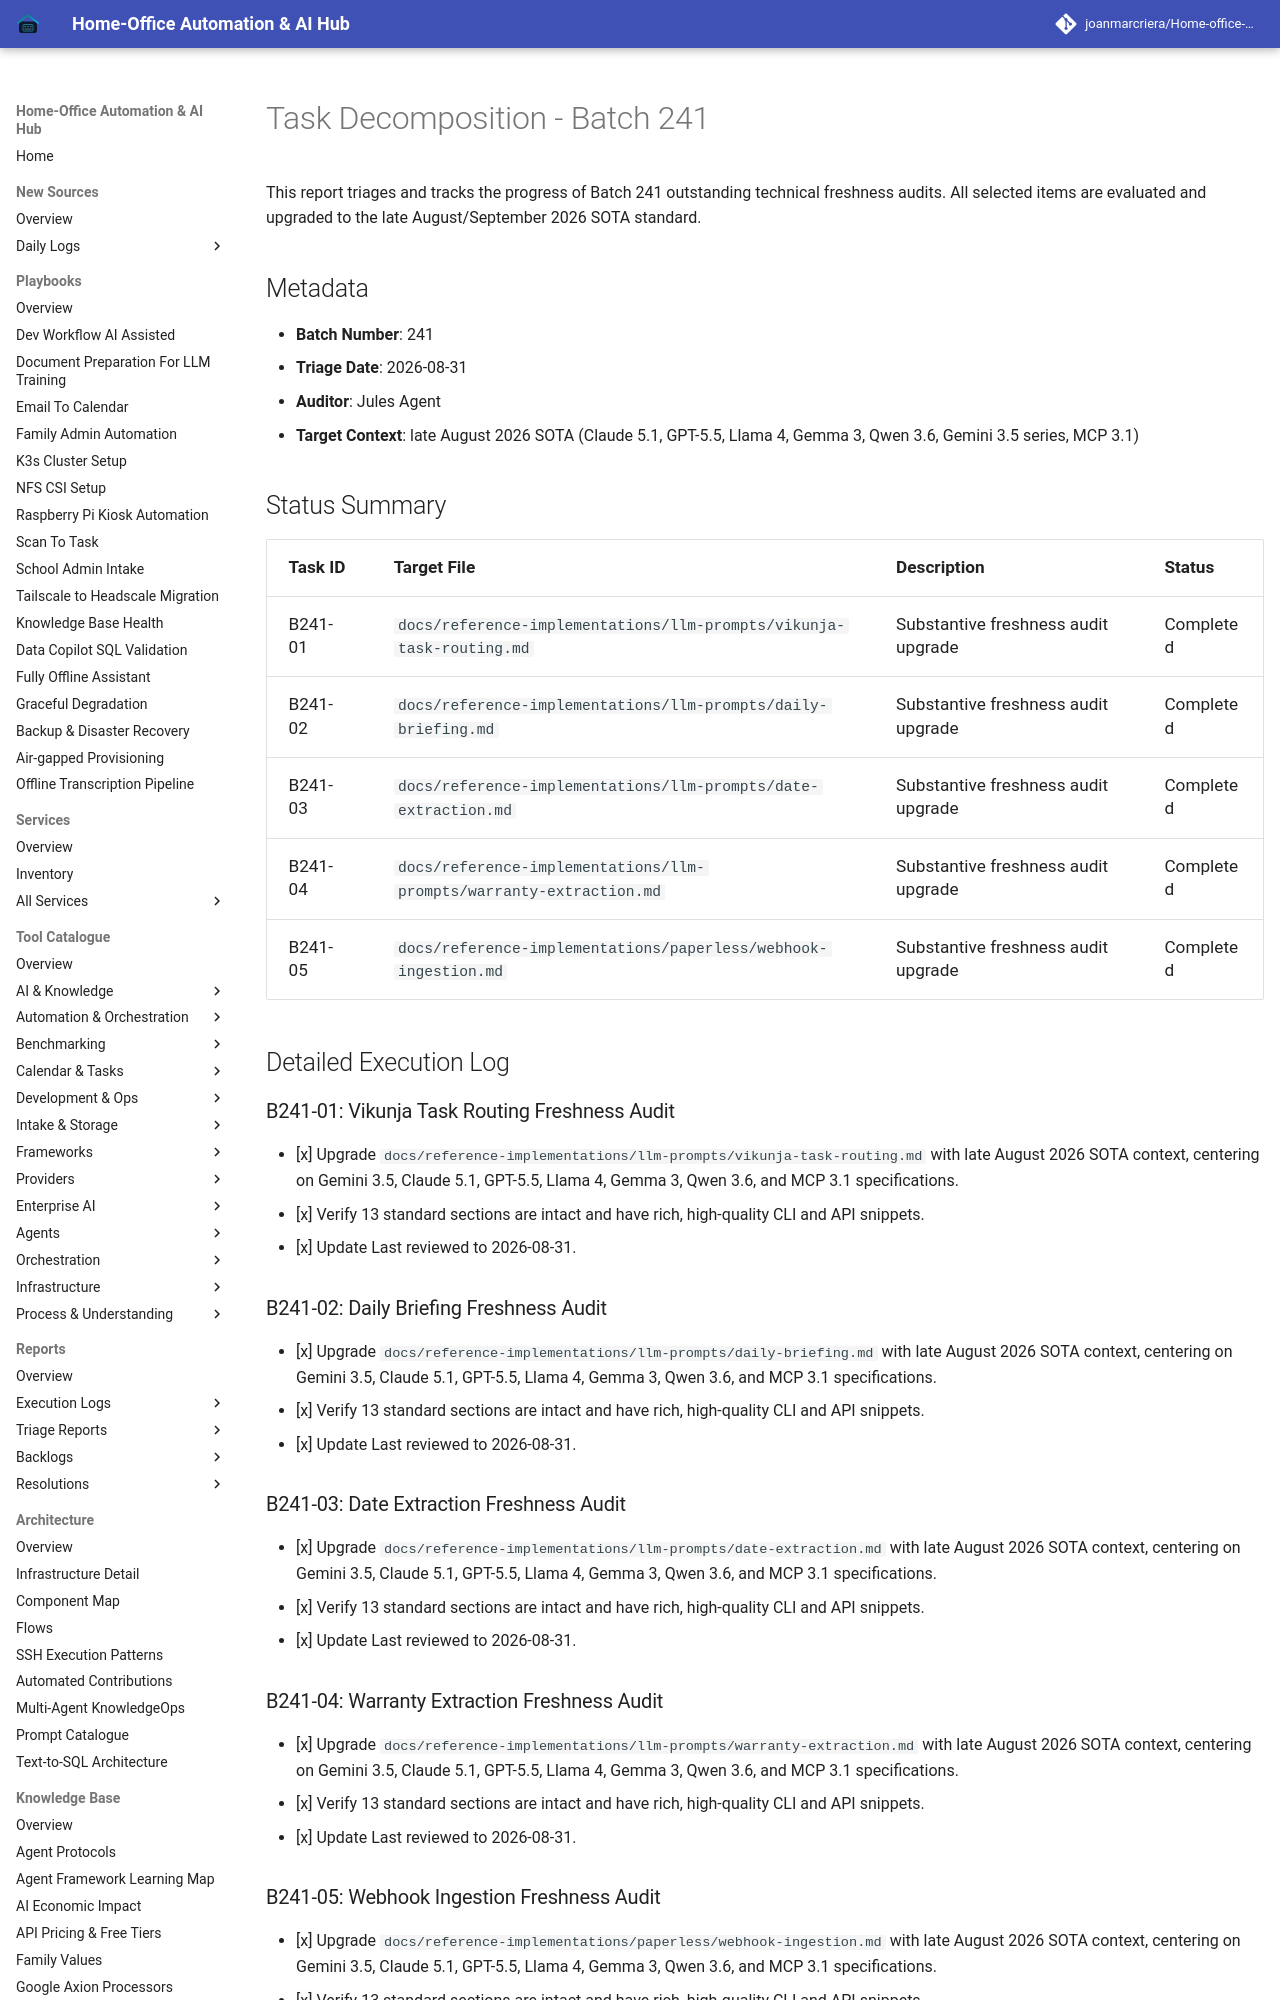

repository: joanmarcriera/Home-office-automations · page: reports/task-decomposition-batch-241/index.html · generator: mkdocs

# Task Decomposition - Batch 241

This report triages and tracks the progress of Batch 241 outstanding technical freshness audits. All selected items are evaluated and upgraded to the late August/September 2026 SOTA standard.

## Metadata
- **Batch Number**: 241
- **Triage Date**: 2026-08-31
- **Auditor**: Jules Agent
- **Target Context**: late August 2026 SOTA (Claude 5.1, GPT-5.5, Llama 4, Gemma 3, Qwen 3.6, Gemini 3.5 series, MCP 3.1)

## Status Summary

| Task ID | Target File | Description | Status |
| :--- | :--- | :--- | :--- |
| B241-01 | `docs/reference-implementations/llm-prompts/vikunja-task-routing.md` | Substantive freshness audit upgrade | Completed |
| B241-02 | `docs/reference-implementations/llm-prompts/daily-briefing.md` | Substantive freshness audit upgrade | Completed |
| B241-03 | `docs/reference-implementations/llm-prompts/date-extraction.md` | Substantive freshness audit upgrade | Completed |
| B241-04 | `docs/reference-implementations/llm-prompts/warranty-extraction.md` | Substantive freshness audit upgrade | Completed |
| B241-05 | `docs/reference-implementations/paperless/webhook-ingestion.md` | Substantive freshness audit upgrade | Completed |

## Detailed Execution Log

### B241-01: Vikunja Task Routing Freshness Audit
- [x] Upgrade `docs/reference-implementations/llm-prompts/vikunja-task-routing.md` with late August 2026 SOTA context, centering on Gemini 3.5, Claude 5.1, GPT-5.5, Llama 4, Gemma 3, Qwen 3.6, and MCP 3.1 specifications.
- [x] Verify 13 standard sections are intact and have rich, high-quality CLI and API snippets.
- [x] Update Last reviewed to 2026-08-31.
